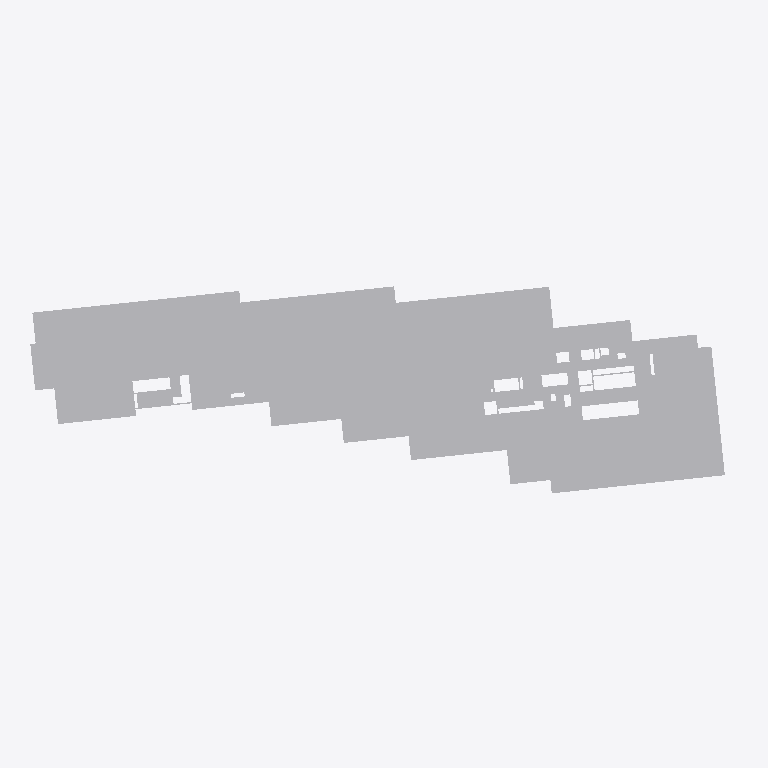
Plan cut of the same IFC building model at storey '03º PAVIMENTO' (level 9.00 m, cut at 10.40 m), seen from above with north up, elements coloured by IFC class (only those large enough to see are counted): 20 other elements (light grey). Cut surfaces are drawn darker.
Extent 132.8 m × 43.0 m × 110.2 m (x, y, z). Storeys (32): 01º SUBSOLO at -3.42 m; TÉRREO at 0.00 m; 01º PAVIMENTO at 3.06 m; 02º PAVIMENTO at 6.12 m; 03º PAVIMENTO at 9.00 m; 04º PAVIMENTO at 11.88 m; 05º PAVIMENTO at 14.76 m; 06º PAVIMENTO at 18.18 m; 07º PAVIMENTO at 21.06 m; 08º PAVIMENTO at 23.94 m; 09º PAVIMENTO at 26.82 m; 10º PAVIMENTO at 29.70 m; 11º PAVIMENTO at 32.58 m; 12º PAVIMENTO at 35.46 m; 13º PAVIMENTO at 38.34 m; 14º PAVIMENTO at 41.22 m. Elements (2493): 2492 IfcBuildingElementProxy, 1 IfcSlab.

HEADER;
FILE_DESCRIPTION(('ViewDefinition [CoordinationView_V2.0, SurfaceGeometryAddOnView]','Option [Elements to export: Visible elements (on all stories)]','Option [Partial Structure Display: Entire Model]','Option [IFC Domain: Custom]','Option [Structural Function: All Elements]','Option [Convert Grid elements: On]','Option [Convert 2D symbols of Doors and Windows: Off]','[20 more]'),'2;1');
FILE_NAME('G:\\Drives compartilhados\\SPOL B6 Projects 300\\B304 APUCARANA - PORTE\\6-4. Wo','2026-08-31T09:37:31',('SPOL ARCHITECTS'),('SPOL ARCHITECTS'),'DDS_IFC v3.0','IFC file generated by Graphisoft Archicad 27.0.0','SPOL ARCHITECTS');
FILE_SCHEMA(('IFC2X3'));
ENDSEC;
DATA;
#1=IFCPROJECT('1lWpFgPuoZDld0VZ10VcAx',#2,'APUCARANA','{TIPO DO PROJETO}',$,$,'R00',(#3),#4);
#25=IFCSITE('20FpTZCqJy2vhVJYtjuIce',#2,'Site',$,$,#2456,#2489,$,.ELEMENT.,(-23,-32,-19,-633200),(-46,-33,-54,-882000),742.3,$,#2543);
#8875=IFCBUILDING('00tMo7QcxqWdIGvc4sMN2A',#2,'Building','{INSERIR DESCRIÇÃO DO PROJETO}',$,#8745,$,$,.ELEMENT.,$,$,#16542);
#38519=IFCBUILDINGSTOREY('342CPk89f3NPrdQRs3t_4w',#2,'01º SUBSOLO',$,$,#16372,$,$,.ELEMENT.,-3.42);
#38523=IFCBUILDINGSTOREY('2N89chO4n9_9VD46UxjdQV',#2,'02º PAVIMENTO',$,$,#16375,$,$,.ELEMENT.,6.12);
#38521=IFCBUILDINGSTOREY('0rpjC8iwfFROxIn$qPG3OX',#2,'01º PAVIMENTO',$,$,#16374,$,$,.ELEMENT.,3.06);
#38525=IFCBUILDINGSTOREY('0OXQrWFhr0DRBTCiX7YIgn',#2,'03º PAVIMENTO',$,$,#16376,$,$,.ELEMENT.,9.0);
#38527=IFCBUILDINGSTOREY('2F0V3QPDDFMRTpJqxqPeZR',#2,'04º PAVIMENTO',$,$,#16377,$,$,.ELEMENT.,11.88);
#38529=IFCBUILDINGSTOREY('3y21AUC9X4yAqzLGUny16E',#2,'05º PAVIMENTO',$,$,#16378,$,$,.ELEMENT.,14.76);
#38533=IFCBUILDINGSTOREY('3ySL$D8ODFvRIMq9PR72tb',#2,'07º PAVIMENTO',$,$,#16380,$,$,.ELEMENT.,21.06);
#38535=IFCBUILDINGSTOREY('1yaNQi2t19cuqQkJ73IGRA',#2,'08º PAVIMENTO',$,$,#16381,$,$,.ELEMENT.,23.94);
#38537=IFCBUILDINGSTOREY('3SvhlWaVj9affFt$OHnAg2',#2,'09º PAVIMENTO',$,$,#16382,$,$,.ELEMENT.,26.82);
#38531=IFCBUILDINGSTOREY('0cQgtGUEv61e7lB$vksuUz',#2,'06º PAVIMENTO',$,$,#16379,$,$,.ELEMENT.,18.18);
#38539=IFCBUILDINGSTOREY('2dGtNkr8D7vhdR48jb9YtZ',#2,'10º PAVIMENTO',$,$,#16383,$,$,.ELEMENT.,29.7);
#38541=IFCBUILDINGSTOREY('3MVP_BXIj5Zg7DWasvm_S4',#2,'11º PAVIMENTO',$,$,#16384,$,$,.ELEMENT.,32.58);
#38545=IFCBUILDINGSTOREY('0g_y6o4_13NBWB_C5poudL',#2,'13º PAVIMENTO',$,$,#16386,$,$,.ELEMENT.,38.34);
#38543=IFCBUILDINGSTOREY('3eXQRLLJD0eg$0nh4NOGmc',#2,'12º PAVIMENTO',$,$,#16385,$,$,.ELEMENT.,35.46);
#38547=IFCBUILDINGSTOREY('32zCTD_J908eeOWYPi7svq',#2,'14º PAVIMENTO',$,$,#16387,$,$,.ELEMENT.,41.22);
#38550=IFCBUILDINGSTOREY('1dJgINIi92a8FA7wEj7rcR',#2,'15º PAVIMENTO',$,$,#16388,$,$,.ELEMENT.,44.1);
#38665=IFCBUILDINGSTOREY('0jaa4fOenBigaYncZEp7Dk',#2,'16º PAVIMENTO',$,$,#16389,$,$,.ELEMENT.,46.98);
#38785=IFCBUILDINGSTOREY('2nR1x0eSH0ARaSYgKo_fR1',#2,'17º PAVIMENTO',$,$,#16390,$,$,.ELEMENT.,49.86);
#38907=IFCBUILDINGSTOREY('2tgKkFeZD1KQyoZmuuEiuH',#2,'18º PAVIMENTO',$,$,#16391,$,$,.ELEMENT.,52.74);
#38926=IFCBUILDINGSTOREY('00FZsRrk500AbSU77eUOno',#2,'19º PAVIMENTO',$,$,#16392,$,$,.ELEMENT.,55.62);
#39046=IFCBUILDINGSTOREY('3RAdbEylzB$8eigKvq3r7N',#2,'20º PAVIMENTO',$,$,#16393,$,$,.ELEMENT.,58.5);
#39166=IFCBUILDINGSTOREY('1_mAxsMvLA2g_3ECTonGpS',#2,'21º PAVIMENTO',$,$,#16394,$,$,.ELEMENT.,61.38);
#39231=IFCBUILDINGSTOREY('0q3SXCe4f5VODlqrJU0F4c',#2,'22º PAVIMENTO',$,$,#16395,$,$,.ELEMENT.,64.26);
#39295=IFCBUILDINGSTOREY('3OLchirVTCle6IrkbVABFB',#2,'23º PAVIMENTO',$,$,#16396,$,$,.ELEMENT.,67.14);
#39358=IFCBUILDINGSTOREY('1gVc85LdLCwuRMUByAc9gp',#2,'24º PAVIMENTO',$,$,#16397,$,$,.ELEMENT.,70.02);
#39420=IFCBUILDINGSTOREY('269NMMwur8XB$VUFaa2Ix3',#2,'25º PAVIMENTO',$,$,#16398,$,$,.ELEMENT.,72.9);
#39482=IFCBUILDINGSTOREY('2PxUy8Dx13KgVTEwOx1T8Y',#2,'26º PAVIMENTO',$,$,#16399,$,$,.ELEMENT.,75.78);
#39546=IFCBUILDINGSTOREY('1pDYY$K9b2XBme0tlPSEuR',#2,'27º PAVIMENTO',$,$,#16400,$,$,.ELEMENT.,78.66);
#39698=IFCBUILDINGSTOREY('28ekyyInbDw97kVJfpUiMa',#2,'28º PAVIMENTO',$,$,#16401,$,$,.ELEMENT.,81.54);
#39732=IFCBUILDINGSTOREY('0_6IVfCFb3mhke3ObxR0OH',#2,'29º PAVIMENTO',$,$,#16402,$,$,.ELEMENT.,84.42);
#39787=IFCBUILDINGSTOREY('1oshW0WGf8KRZp_Zm2jyu7',#2,'30º PAVIMENTO',$,$,#16403,$,$,.ELEMENT.,87.3);
#39873=IFCBUILDINGSTOREY('1oZ0wPs_PE8ANCPg3bIs4j',#2,'TÉRREO',$,$,#16373,$,$,.ELEMENT.,0.0);
#13115=IFCBUILDINGELEMENTPROXY('1vdSV3trjBmAkCNmxMKy9J',#2,'',$,$,#27305,#5481,'799DC7C3-DF5B-4BC0-AB8C-5F0ED653C253',$);
#13127=IFCBUILDINGELEMENTPROXY('0I6xk2WrDAtRNdr0u08liI',#2,'',$,$,#27413,#5494,'121BBB82-8353-4ADD-B5E7-D40E0022FB12',$);
#13123=IFCBUILDINGELEMENTPROXY('3B_n1eJbrBJxM0WXa7ZTPC',#2,'',$,$,#27382,#5489,'CBFB1068-4E5D-4B4F-B580-8219078DD64C',$);
#13109=IFCBUILDINGELEMENTPROXY('1MVhKzjuT40wP70l3RvUBM',#2,'',$,$,#27249,#5474,'567EB53D-B787-4403-A647-02F0DBE5E2D6',$);
#13114=IFCBUILDINGELEMENTPROXY('2zG17g40j4UueVWqAd2LNr',#2,'',$,$,#27304,#5479,'BD4011EA-100B-447B-8A1F-8342A70955F5',$);
#13147=IFCBUILDINGELEMENTPROXY('3VfbXouXD3$Bif1$De2U7X',#2,'',$,$,#27500,#5513,'DFA65872-E213-43FC-BB29-07F36809E1E1',$);
#13098=IFCBUILDINGELEMENTPROXY('31pUImgs58gQwW8_GwE30F',#2,'',$,$,#27215,#5462,'C1CDE4B0-AB61-48A9-AEA0-23E43A38300F',$);
#13131=IFCBUILDINGELEMENTPROXY('1lE6nIaV1AZBqsMfWFgU5d',#2,'',$,$,#27432,#5496,'6F386C52-91F0-4A8C-BD36-5A980FA9E167',$);
#13106=IFCBUILDINGELEMENTPROXY('24_e0uG5L6RvQuxZvY7JUw',#2,'',$,$,#27240,#5471,'84FA8038-4055-466F-96B8-EE3E621D37BA',$);
#13122=IFCBUILDINGELEMENTPROXY('2Jrs1VT0HDd9QV9je3Fqeg',#2,'',$,$,#27349,#5486,'93D7605F-7404-4D9C-969F-26DA033F4A2A',$);
#13120=IFCBUILDINGELEMENTPROXY('0tpD15Udv8jgiZqhK$3OAK',#2,'',$,$,#27346,#5485,'37CCD045-7A7E-48B6-AB23-D2B53F0D8294',$);
#13135=IFCBUILDINGELEMENTPROXY('2UmWpM6OTDh9maLvdCVVMl',#2,'',$,$,#27444,#5500,'9EC20CD6-1987-4DAC-9C24-5799CC7DF5AF',$);
#13121=IFCBUILDINGELEMENTPROXY('2kFgRIWPH4TA$r$lfw4ZNm',#2,'',$,$,#27347,#5468,'AE3EA6D2-8194-4474-AFF5-FEFA7A1235F0',$);
#13103=IFCBUILDINGELEMENTPROXY('2GY0C90L17m9No9lXyG4bs',#2,'',$,$,#27233,#5467,'90880309-0150-47C0-95F2-26F87C404976',$);
#13132=IFCBUILDINGELEMENTPROXY('0Z74Y1gsD3BPN6ORKHDuNr',#2,'',$,$,#27433,#5497,'231C4881-AB63-432D-95C6-61B5113785F5',$);
#13140=IFCBUILDINGELEMENTPROXY('3GKsaE56LEzwtYCmZGelrk',#2,'',$,$,#27482,#5505,'D053690E-1465-4EF7-ADE2-3308D0A2FD6E',$);
#13081=IFCBUILDINGELEMENTPROXY('2RaFViLSj43PqxOrHLEe$h',#2,'',$,$,#27161,#5446,'9B90F7EC-55CB-440D-9D3B-6354553A8FEB',$);
ENDSEC;
